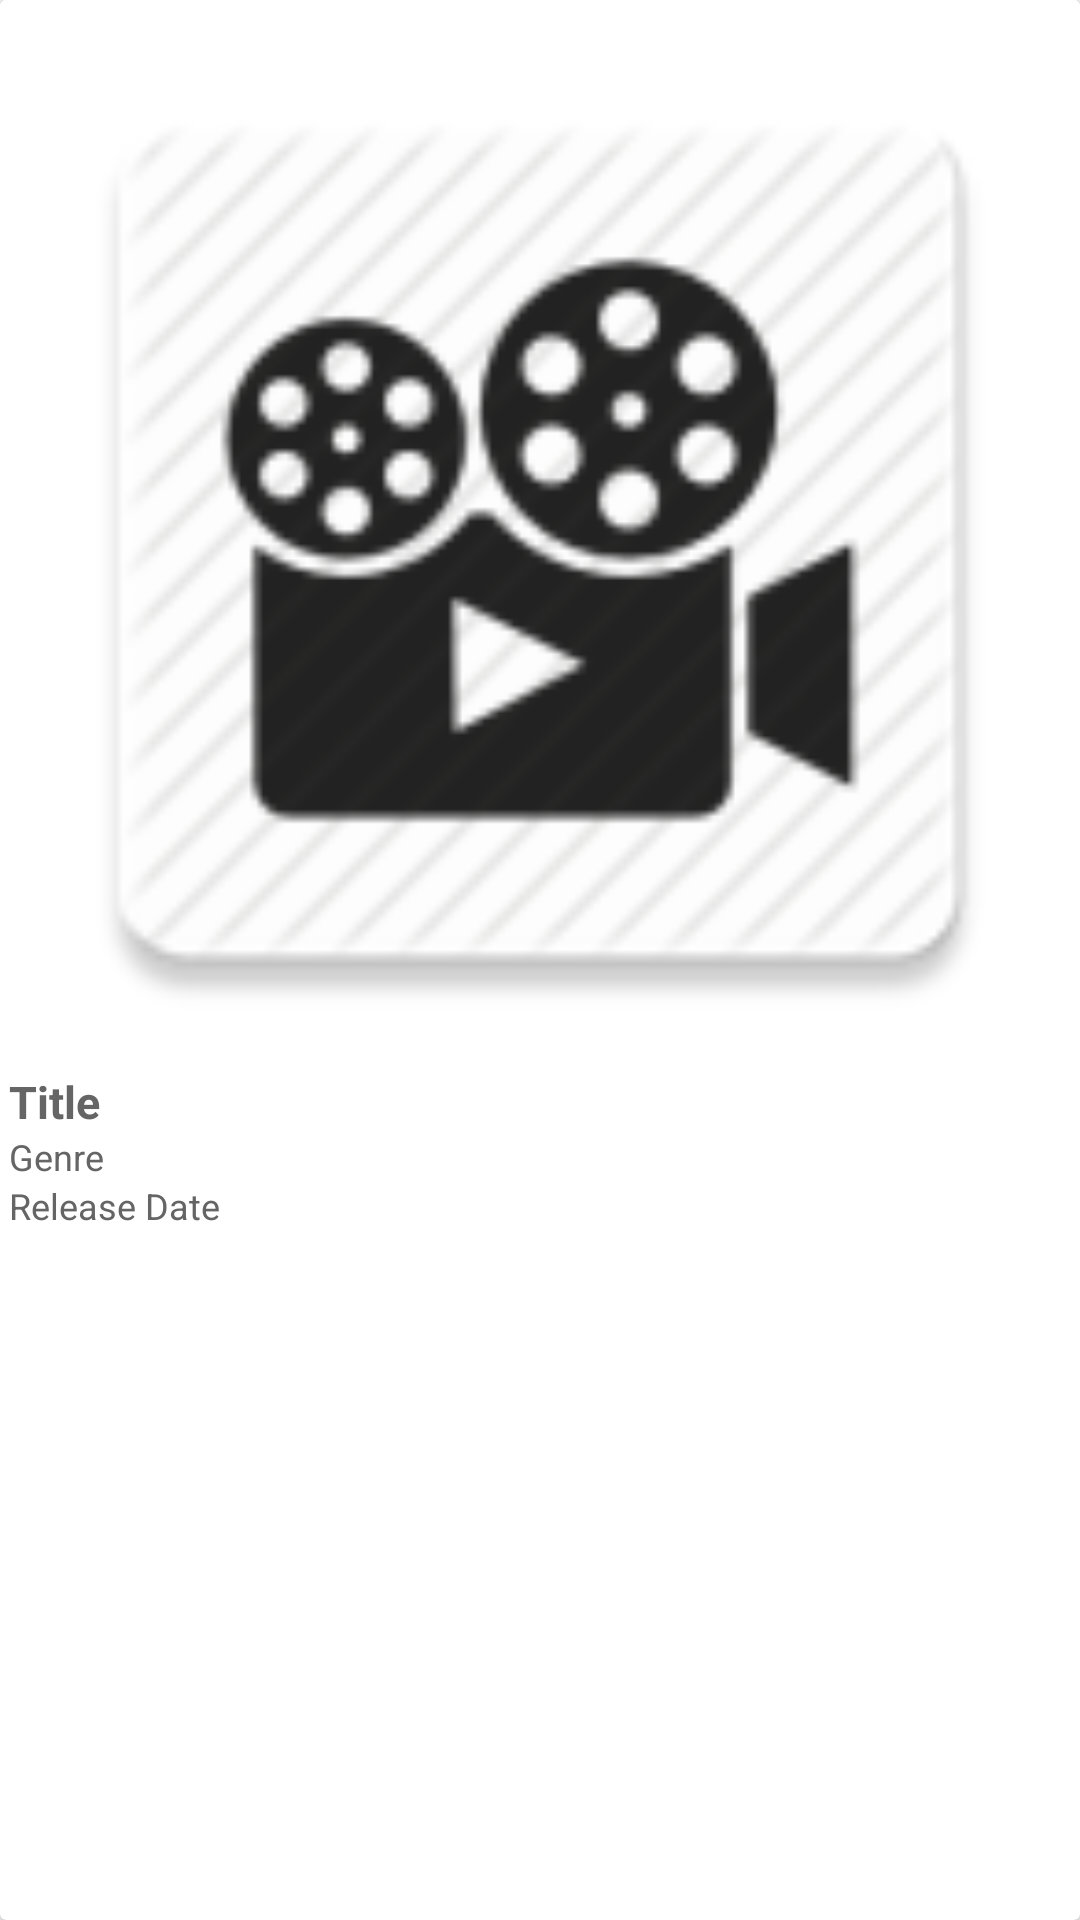

Android layout source for this screen:
<!-- AndroidManifest.xml: application theme AppTheme -->
<!-- res/layout/movie_item.xml -->
<?xml version="1.0" encoding="utf-8"?>
<android.support.v7.widget.CardView
    xmlns:android="http://schemas.android.com/apk/res/android"
    android:layout_width="match_parent"
    android:layout_height="wrap_content"
    android:layout_margin="@dimen/card_margin">

    <LinearLayout
        android:layout_width="match_parent"
        android:layout_height="wrap_content"
        android:padding="3dp"
        android:gravity="bottom"
        android:orientation="vertical"
        android:background="@color/colorWhite">

        <ImageView
            android:layout_width="match_parent"
            android:layout_height="wrap_content"
            android:adjustViewBounds="true"
            android:id="@+id/movie_poster_thumbnail"
            android:src="@mipmap/ic_launcher" />

        <TextView
            android:id="@+id/movie_title"
            android:text="@string/movie_title"
            android:textSize="@dimen/cardview_title_textsize_15"
            android:maxLines="1"
            android:ellipsize="end"
            style="@style/CardView.Title" />

        <TextView
            android:id="@+id/movie_genre"
            android:text="@string/movie_genre"
            android:maxLines="1"
            android:ellipsize="end"
            style="@style/CardView.Subtitle"/>

        <TextView
            android:id="@+id/movie_release_date"
            android:text="@string/movie_release_date"
            style="@style/CardView.Subtitle" />

    </LinearLayout>
</android.support.v7.widget.CardView>
<!-- resources referenced by this layout -->
<resources>
  <color name="colorWhite">#FFFFFF</color>
  <dimen name="card_margin">3dp</dimen>
  <dimen name="cardview_title_textsize_15">15sp</dimen>
  <!-- mipmap ic_launcher: png bitmap (mipmap-hdpi, 3480 bytes) -->
  <string name="movie_genre" translatable="false">Genre</string>
  <string name="movie_release_date" translatable="false">Release Date</string>
  <string name="movie_title" translatable="false">Title</string>
  <style name="CardView.Subtitle">
          <item name="android:textSize">@dimen/cardview_subtitle_textsize</item>
          <item name="android:textColor">@color/colorGrey</item>
          <item name="android:layout_width">match_parent</item>
          <item name="android:layout_height">wrap_content</item>
          <item name="android:scrollHorizontally">true</item>
          <item name="android:layout_gravity">start|top</item>
          <item name="android:maxEms">14</item>
          <item name="android:maxLines">1</item>
      </style>
  <style name="CardView.Title">
          <item name="android:textSize">@dimen/cardview_title_textsize_17</item>
          <item name="android:textColor">@color/colorGrey</item>
          <item name="android:textStyle">bold</item>
          <item name="android:layout_width">match_parent</item>
          <item name="android:layout_height">wrap_content</item>
          <item name="android:scrollHorizontally">true</item>
          <item name="android:layout_gravity">start|top</item>
          <item name="android:maxEms">14</item>
          <item name="android:maxLines">1</item>
      </style>
  <style name="AppTheme" parent="Theme.AppCompat.Light.DarkActionBar">
          <item name="colorPrimary">@color/colorPrimary</item>
          <item name="colorAccent">@color/colorAccent</item>
      </style>
  <dimen name="cardview_subtitle_textsize">12sp</dimen>
  <color name="colorGrey">#656565</color>
  <dimen name="cardview_title_textsize_17">17sp</dimen>
  <color name="colorPrimary">#000000</color>
  <color name="colorAccent">#FF4500</color>
</resources>
